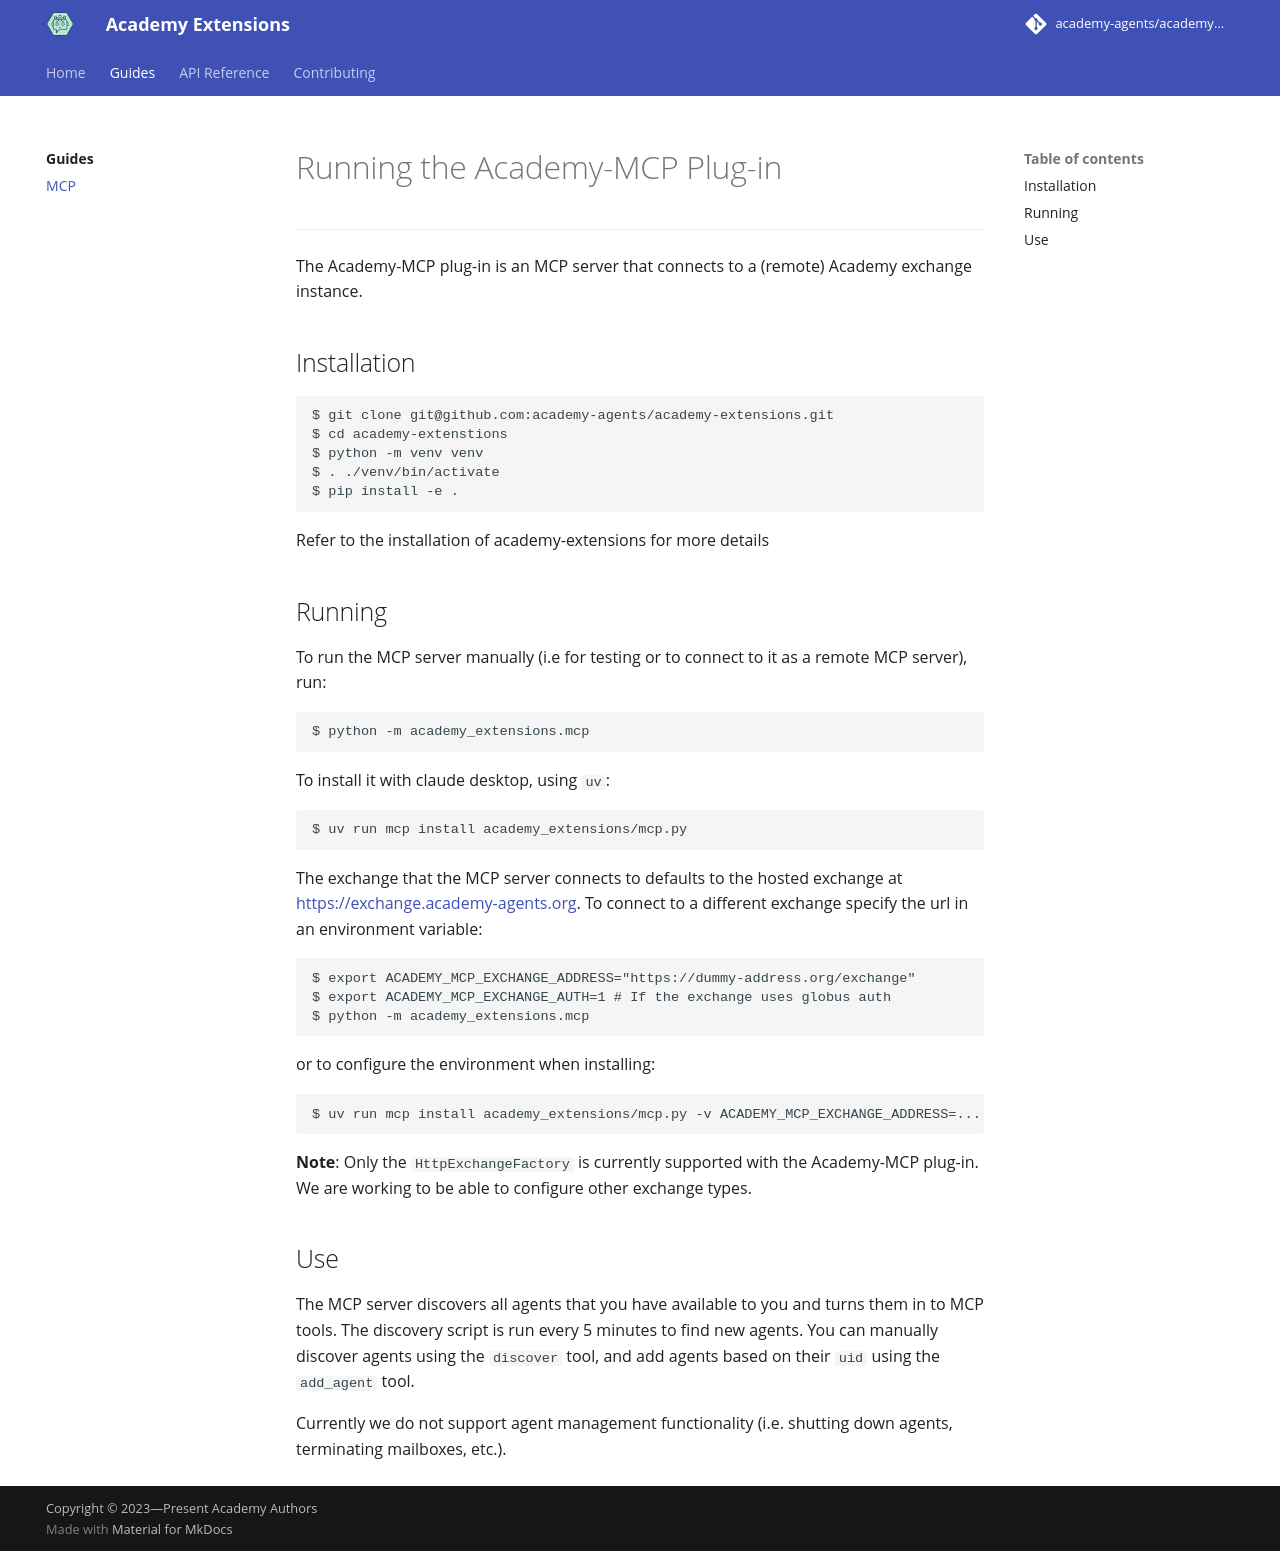

repository: academy-agents/academy-extensions · page: main/guides/mcp/index.html · generator: mkdocs

# Running the Academy-MCP Plug-in
---
The Academy-MCP plug-in is an MCP server that connects to a (remote) Academy exchange instance.


## Installation
```
$ git clone git@github.com:academy-agents/academy-extensions.git
$ cd academy-extenstions
$ python -m venv venv
$ . ./venv/bin/activate
$ pip install -e .
```
Refer to the installation of academy-extensions for more details


## Running
To run the MCP server manually (i.e for testing or to connect to it as a remote MCP server), run:
```
$ python -m academy_extensions.mcp
```


To install it with claude desktop, using `uv`:
```
$ uv run mcp install academy_extensions/mcp.py
```

The exchange that the MCP server connects to defaults to the hosted exchange at https://exchange.academy-agents.org. To connect to a different exchange specify the url in an environment variable:
```
$ export ACADEMY_MCP_EXCHANGE_ADDRESS="https://dummy-address.org/exchange"
$ export ACADEMY_MCP_EXCHANGE_AUTH=1 # If the exchange uses globus auth
$ python -m academy_extensions.mcp
```

or to configure the environment when installing:
```
$ uv run mcp install academy_extensions/mcp.py -v ACADEMY_MCP_EXCHANGE_ADDRESS=...
```

**Note**: Only the `HttpExchangeFactory` is currently supported with the Academy-MCP plug-in. We are working to be able to configure other exchange types.

## Use
The MCP server discovers all agents that you have available to you and turns them in to MCP tools.
The discovery script is run every 5 minutes to find new agents.
You can manually discover agents using the `discover` tool, and add agents based on their `uid` using the `add_agent` tool.

Currently we do not support agent management functionality (i.e. shutting down agents, terminating mailboxes, etc.).
